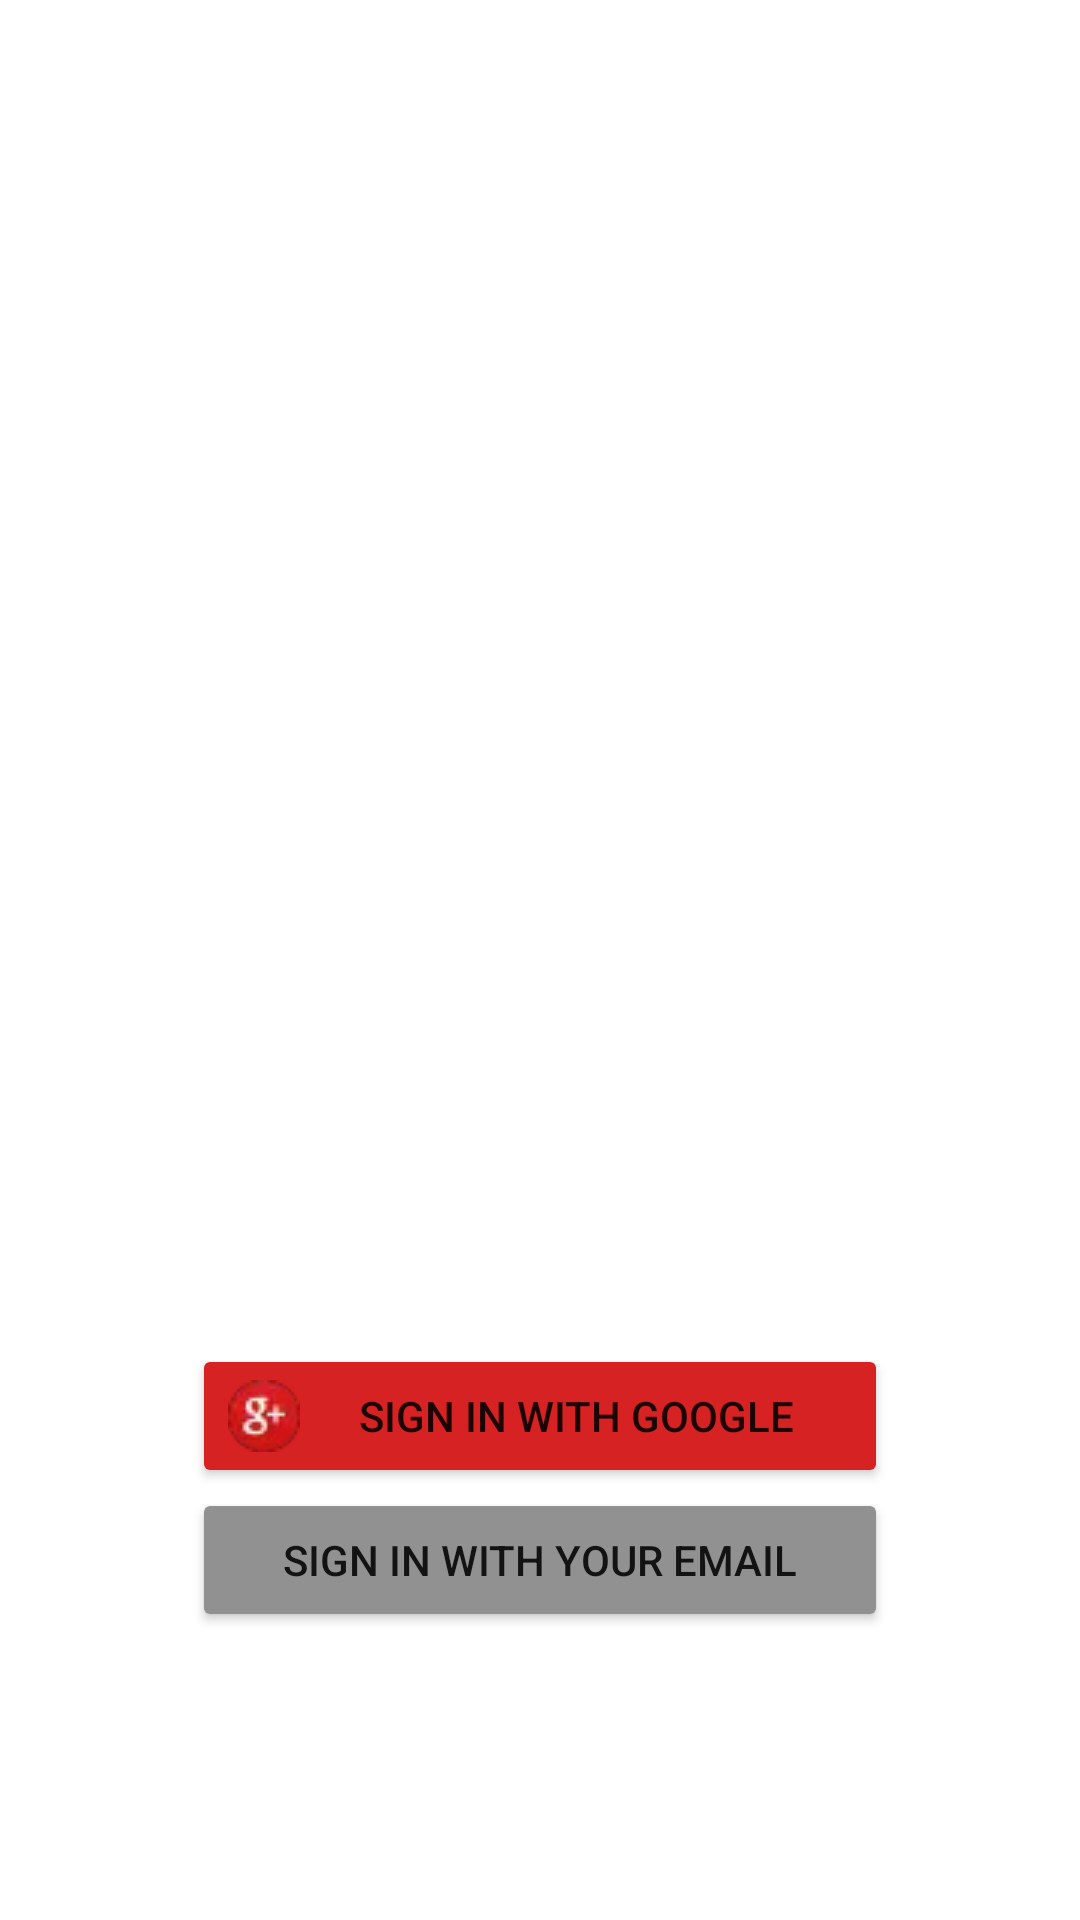

This screen was rendered from an Android layout file. Write that file and the resources it references.
<!-- AndroidManifest.xml: application theme Theme.Go4Lunch -->
<!-- res/layout/activity_login.xml -->
<?xml version="1.0" encoding="utf-8"?>
<androidx.constraintlayout.widget.ConstraintLayout xmlns:android="http://schemas.android.com/apk/res/android"
    xmlns:app="http://schemas.android.com/apk/res-auto"
    android:layout_width="match_parent"
    android:layout_height="match_parent">

    <Button
        android:id="@+id/google_signin_button"
        android:layout_width="match_parent"
        android:layout_height="wrap_content"
        android:layout_marginHorizontal="@dimen/margin_large"
        android:layout_marginTop="@dimen/margin_medium"
        android:backgroundTint="@color/google_red"
        android:drawableLeft="@drawable/ico_google"
        android:text="@string/gg_button_text"
        app:layout_constraintBottom_toTopOf="@id/mail_signin_button" />

    <Button
        android:id="@+id/mail_signin_button"
        android:layout_width="match_parent"
        android:layout_height="wrap_content"
        android:layout_marginHorizontal="@dimen/margin_large"
        android:layout_marginTop="@dimen/margin_medium"
        android:layout_marginBottom="@dimen/margin_extra_large"
        android:backgroundTint="@color/mail_gray"
        android:drawableLeft="@drawable/ico_mail"
        android:text="@string/mail_button_text"
        app:layout_constraintBottom_toBottomOf="parent" />
</androidx.constraintlayout.widget.ConstraintLayout>
<!-- resources referenced by this layout -->
<resources>
  <color name="google_red">#FFd62222</color>
  <color name="mail_gray">#919191</color>
  <dimen name="margin_extra_large">96dp</dimen>
  <dimen name="margin_large">64dp</dimen>
  <dimen name="margin_medium">16dp</dimen>
  <!-- drawable ico_google: png bitmap (drawable, 626 bytes) -->
  <string name="gg_button_text">Sign in with Google</string>
  <string name="mail_button_text">SIGN IN WITH YOUR EMAIL</string>
  <style name="Theme.Go4Lunch" parent="Theme.MaterialComponents.DayNight.DarkActionBar">
          
          <item name="colorPrimary">@color/orange_for_lunch</item>
          <item name="colorPrimaryVariant">@color/orange_for_lunch_variant</item>
          <item name="colorOnPrimary">@color/white</item>
          <item name="colorAccent">@color/orange_for_lunch_light</item>
  
          
          <item name="android:statusBarColor">?attr/colorPrimaryVariant</item>
          
      </style>
  <color name="orange_for_lunch">#fc3f1b</color>
  <color name="orange_for_lunch_variant">#b50504</color>
  <color name="white">#FFFFFFFF</color>
  <color name="orange_for_lunch_light">#fc7540</color>
</resources>
